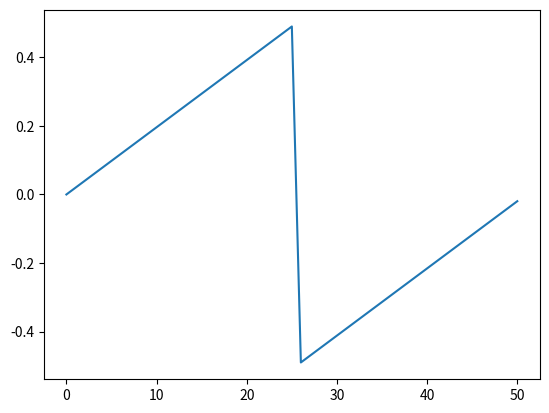

Here is the Python script that generated this plot:
import numpy as np
import matplotlib.pyplot as plt


N = 51
gauss = np.random.normal(0,1,N)


true_spectral = 1
fft = np.fft.fft(gauss)
freq = np.fft.fftfreq(len(fft))

plt.plot(freq, )